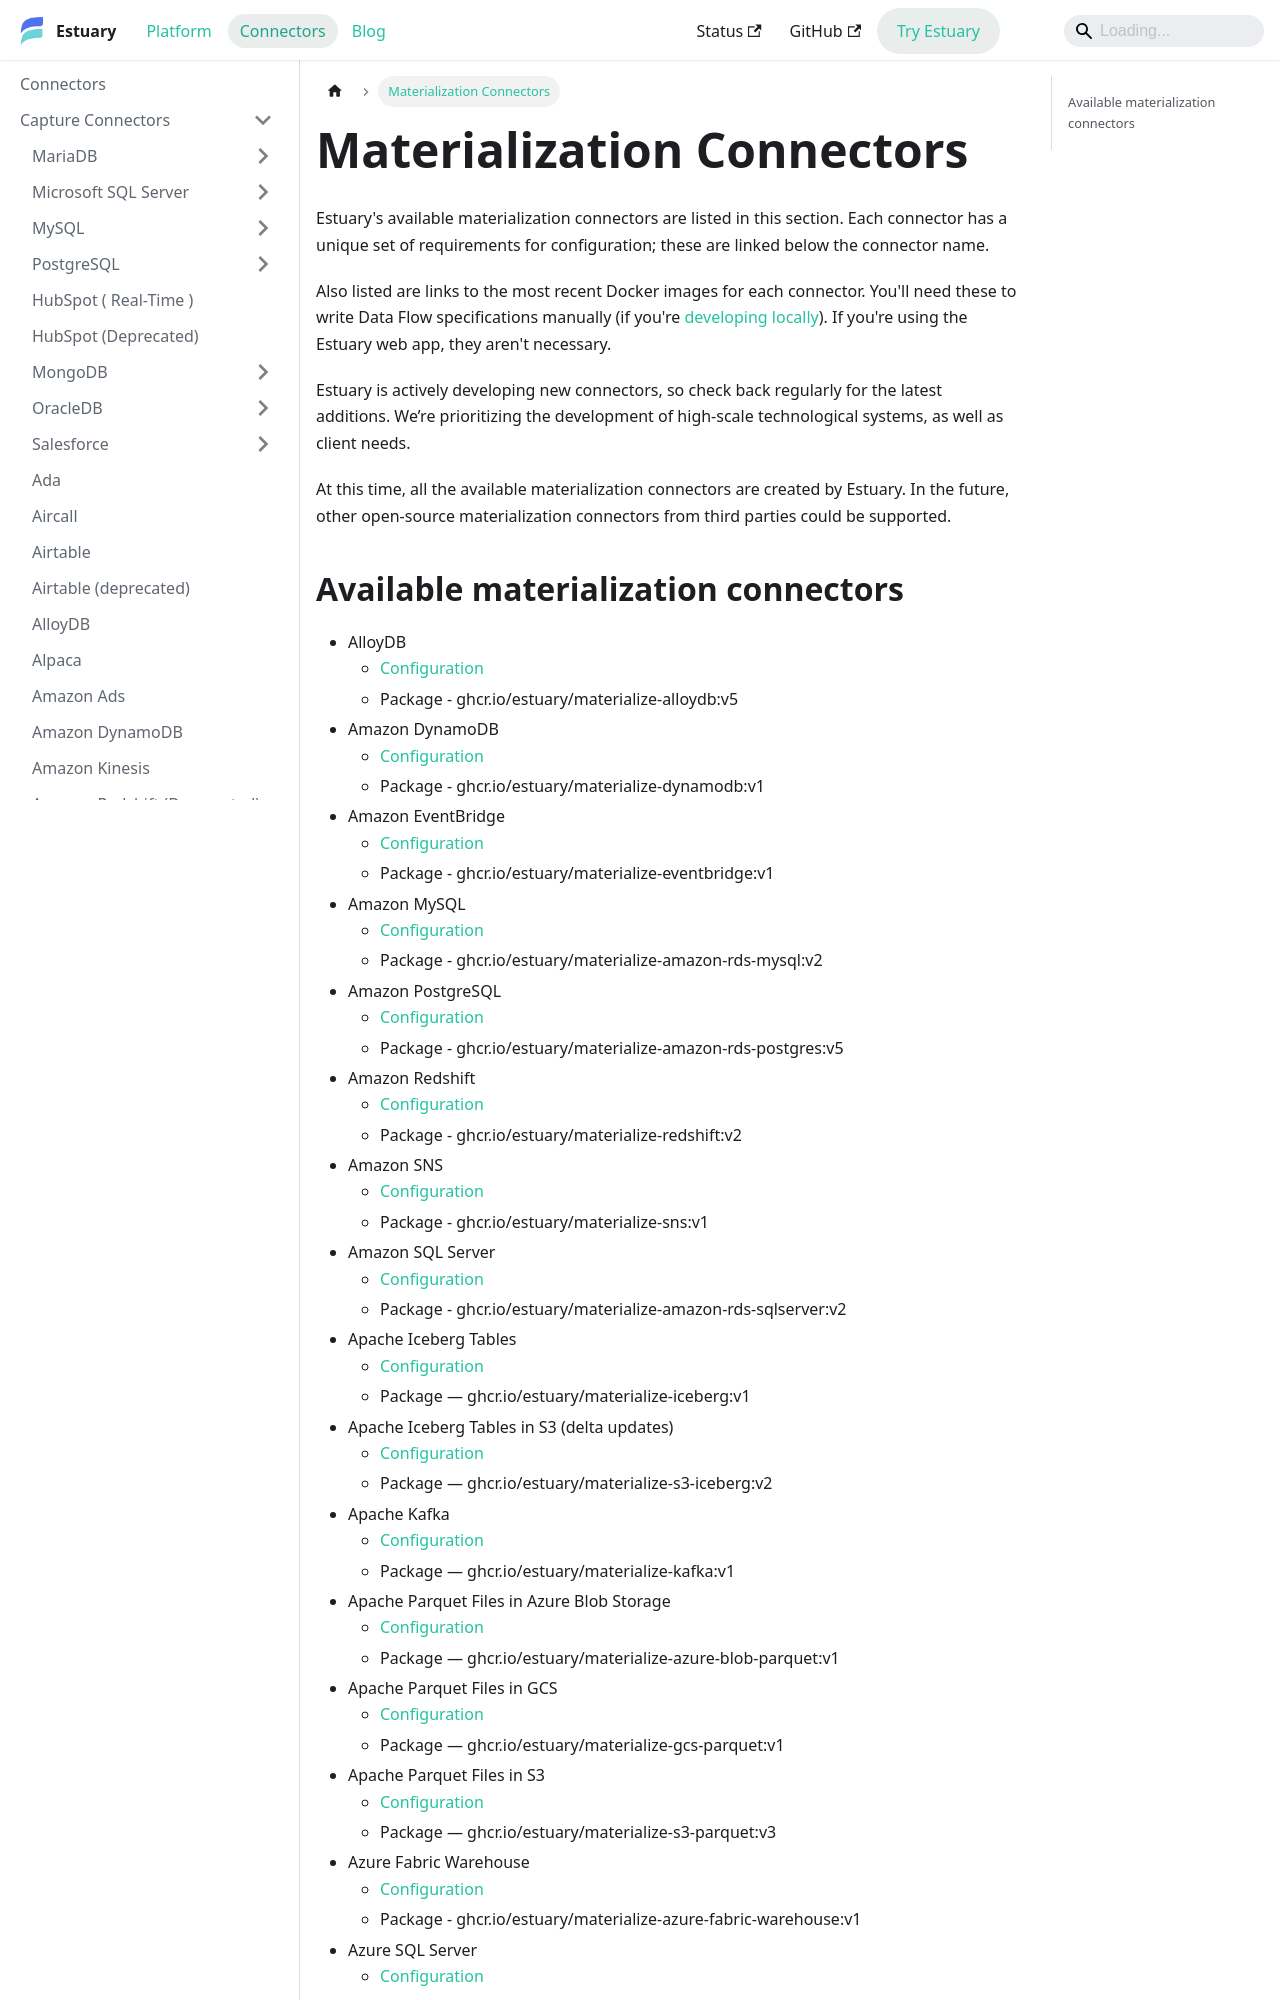

repository: estuary/flow · page: reference/Connectors/materialization-connectors/index.html · generator: docusaurus

---
description: Browse Estuary's list of materialization connectors for warehouses, databases, data lakes, and streaming destinations with complete configuration details.
---

# Materialization Connectors

Estuary's available materialization connectors are listed in this section. Each connector has a unique set of requirements for configuration; these are linked below the connector name.

Also listed are links to the most recent Docker images for each connector. You'll need these to write Data Flow specifications manually (if you're [developing locally](../../../concepts/flowctl.md)). If you're using the Estuary web app, they aren't necessary.

Estuary is actively developing new connectors, so check back regularly for the latest additions. We’re prioritizing the development of high-scale technological systems, as well as client needs.

At this time, all the available materialization connectors are created by Estuary.
In the future, other open-source materialization connectors from third parties could be supported.
